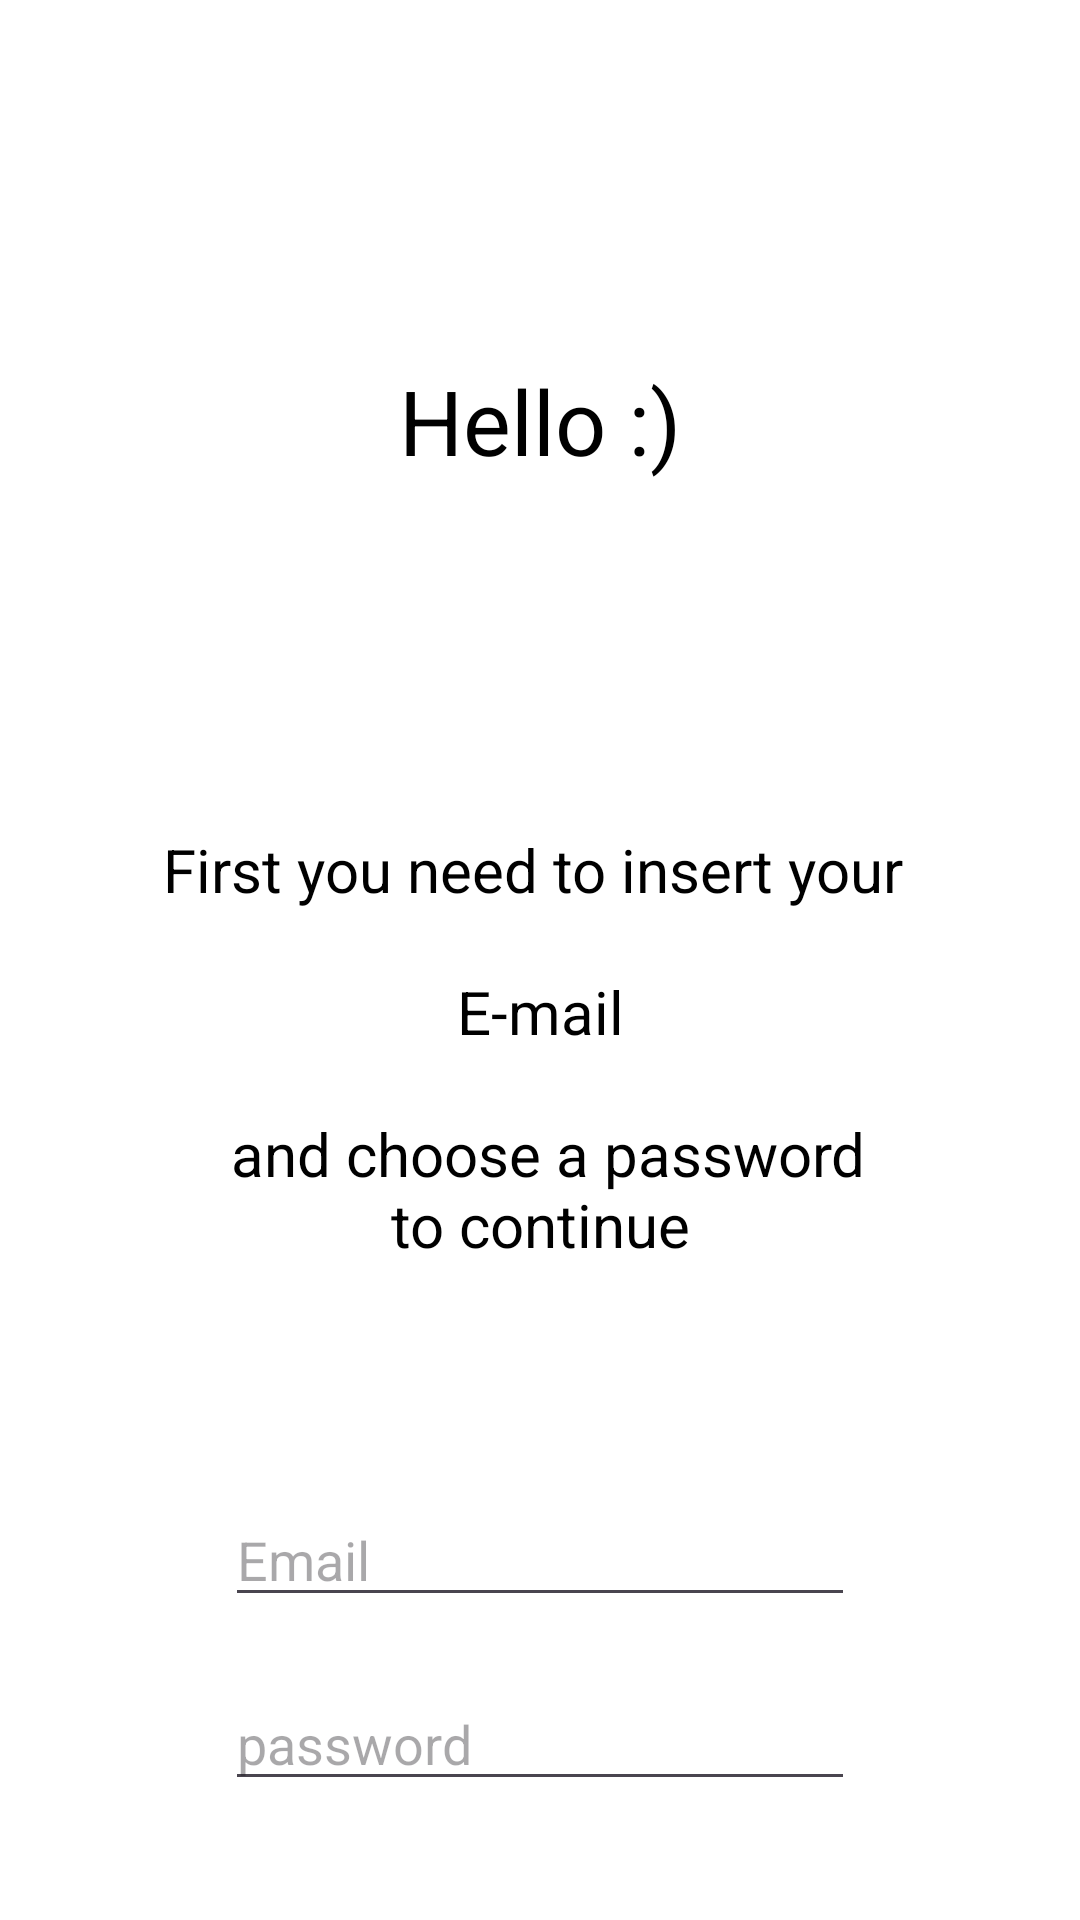

Layout XML and referenced resources for this Android screen:
<!-- AndroidManifest.xml: application theme Theme.AndroidAbschluss -->
<!-- res/layout/fragment_registration.xml -->
<?xml version="1.0" encoding="utf-8"?>
<androidx.constraintlayout.widget.ConstraintLayout xmlns:android="http://schemas.android.com/apk/res/android"
    xmlns:tools="http://schemas.android.com/tools"
    android:layout_width="match_parent"
    android:layout_height="match_parent"
    xmlns:app="http://schemas.android.com/apk/res-auto"
    tools:context=".ui.authentication.RegistrationFragment">


    <TextView
        android:id="@+id/sign_up_title1"
        android:layout_width="wrap_content"
        android:layout_height="wrap_content"
        android:layout_marginTop="120dp"
        android:text="@string/hello"
        android:textAlignment="center"
        android:textSize="30sp"
        app:layout_constraintEnd_toEndOf="parent"
        app:layout_constraintStart_toStartOf="parent"
        app:layout_constraintTop_toTopOf="parent" />

    <TextView
        android:id="@+id/sign_up_title2"
        android:layout_width="wrap_content"
        android:layout_height="wrap_content"
        android:layout_marginTop="108dp"
        android:padding="8dp"
        android:text="@string/first_you_need_to_insert_youer_n_ne_mail_n_n_and_chosse_a_password_nto_countinue"
        android:textAlignment="center"
        android:textSize="20sp"
        app:layout_constraintEnd_toEndOf="parent"
        app:layout_constraintStart_toStartOf="parent"
        app:layout_constraintTop_toBottomOf="@+id/sign_up_title1" />

    <EditText
        android:id="@+id/signup_mail"
        android:layout_width="wrap_content"
        android:layout_height="wrap_content"
        android:layout_marginTop="68dp"
        android:ems="10"
        android:hint="@string/email"
        android:inputType="textEmailAddress"
        app:layout_constraintEnd_toEndOf="@+id/sign_up_title2"
        app:layout_constraintStart_toStartOf="@+id/sign_up_title2"
        app:layout_constraintTop_toBottomOf="@+id/sign_up_title2" />

    <EditText
        android:id="@+id/signup_password"
        android:layout_width="wrap_content"
        android:layout_height="wrap_content"
        android:layout_marginTop="20dp"
        android:ems="10"
        android:hint="@string/password"
        android:inputType="textPassword"
        app:layout_constraintEnd_toEndOf="@+id/signup_mail"
        app:layout_constraintHorizontal_bias="0.0"
        app:layout_constraintStart_toStartOf="@+id/signup_mail"
        app:layout_constraintTop_toBottomOf="@+id/signup_mail" />

    <Button
        android:id="@+id/signup_signup_button"
        android:layout_width="wrap_content"
        android:layout_height="wrap_content"
        android:layout_marginTop="44dp"
        android:text="@string/continuee"
        android:background="@android:color/transparent"
        android:textColor="@color/red"
        app:layout_constraintBottom_toBottomOf="parent"
        app:layout_constraintEnd_toEndOf="@+id/signup_password"
        app:layout_constraintTop_toBottomOf="@+id/signup_password" />

    <Button
        android:id="@+id/signup_cancel_button"
        android:layout_width="wrap_content"
        android:layout_height="wrap_content"
        android:text="@string/cancel"
        android:background="@android:color/transparent"
        android:textColor="@color/black"
        app:layout_constraintBottom_toBottomOf="parent"
        app:layout_constraintStart_toStartOf="@+id/signup_password"
        app:layout_constraintTop_toTopOf="@+id/signup_signup_button"
        app:layout_constraintVertical_bias="0.0" />

</androidx.constraintlayout.widget.ConstraintLayout>
<!-- resources referenced by this layout -->
<resources>
  <color name="black">#FF000000</color>
  <color name="red">#ce342c</color>
  <string name="cancel">Cancel</string>
  <string name="continuee">Continue</string>
  <string name="email">Email</string>
  <string name="first_you_need_to_insert_youer_n_ne_mail_n_n_and_chosse_a_password_nto_countinue">First you need to insert your \n\nE-mail\n\n and choose a password\nto continue</string>
  <string name="hello">Hello :)</string>
  <string name="password">password</string>
  <style name="Theme.AndroidAbschluss" parent="Base.Theme.AndroidAbschluss.Light" />
  <style name="Base.Theme.AndroidAbschluss.Light" parent="Theme.Material3.DayNight.NoActionBar">
  
          
          <item name="colorPrimary">@color/dark_gray</item>
          <item name="colorPrimaryVariant">@color/black</item>
          <item name="colorOnPrimary">@color/white</item>
  
          <item name="colorSecondary">@color/black</item>
          <item name="colorSecondaryVariant">@color/dark_gray</item>
          <item name="colorOnSecondary">@color/white</item>
  
          <item name="android:statusBarColor">@color/black</item>
          <item name="android:navigationBarColor">@color/white</item>
  
  
          <item name="android:textColor">@color/black</item>
          <item name="android:windowBackground">@android:color/white</item>
  
  
          <item name="colorOnSurface">@color/black</item>
  
          <item name="colorSurfaceVariant">@color/white</item>
          <item name="colorOnSurfaceVariant">@color/black</item>
  
          <item name="android:textColorHighlight">@color/grau</item>
          <item name="android:textColorHighlightInverse">@color/grau</item>
  
          
          <item name="android:windowDisablePreview">true</item>
      </style>
  <color name="dark_gray">#ED212121</color>
  <color name="white">#FCFCFC</color>
  <color name="grau">#626262</color>
</resources>
